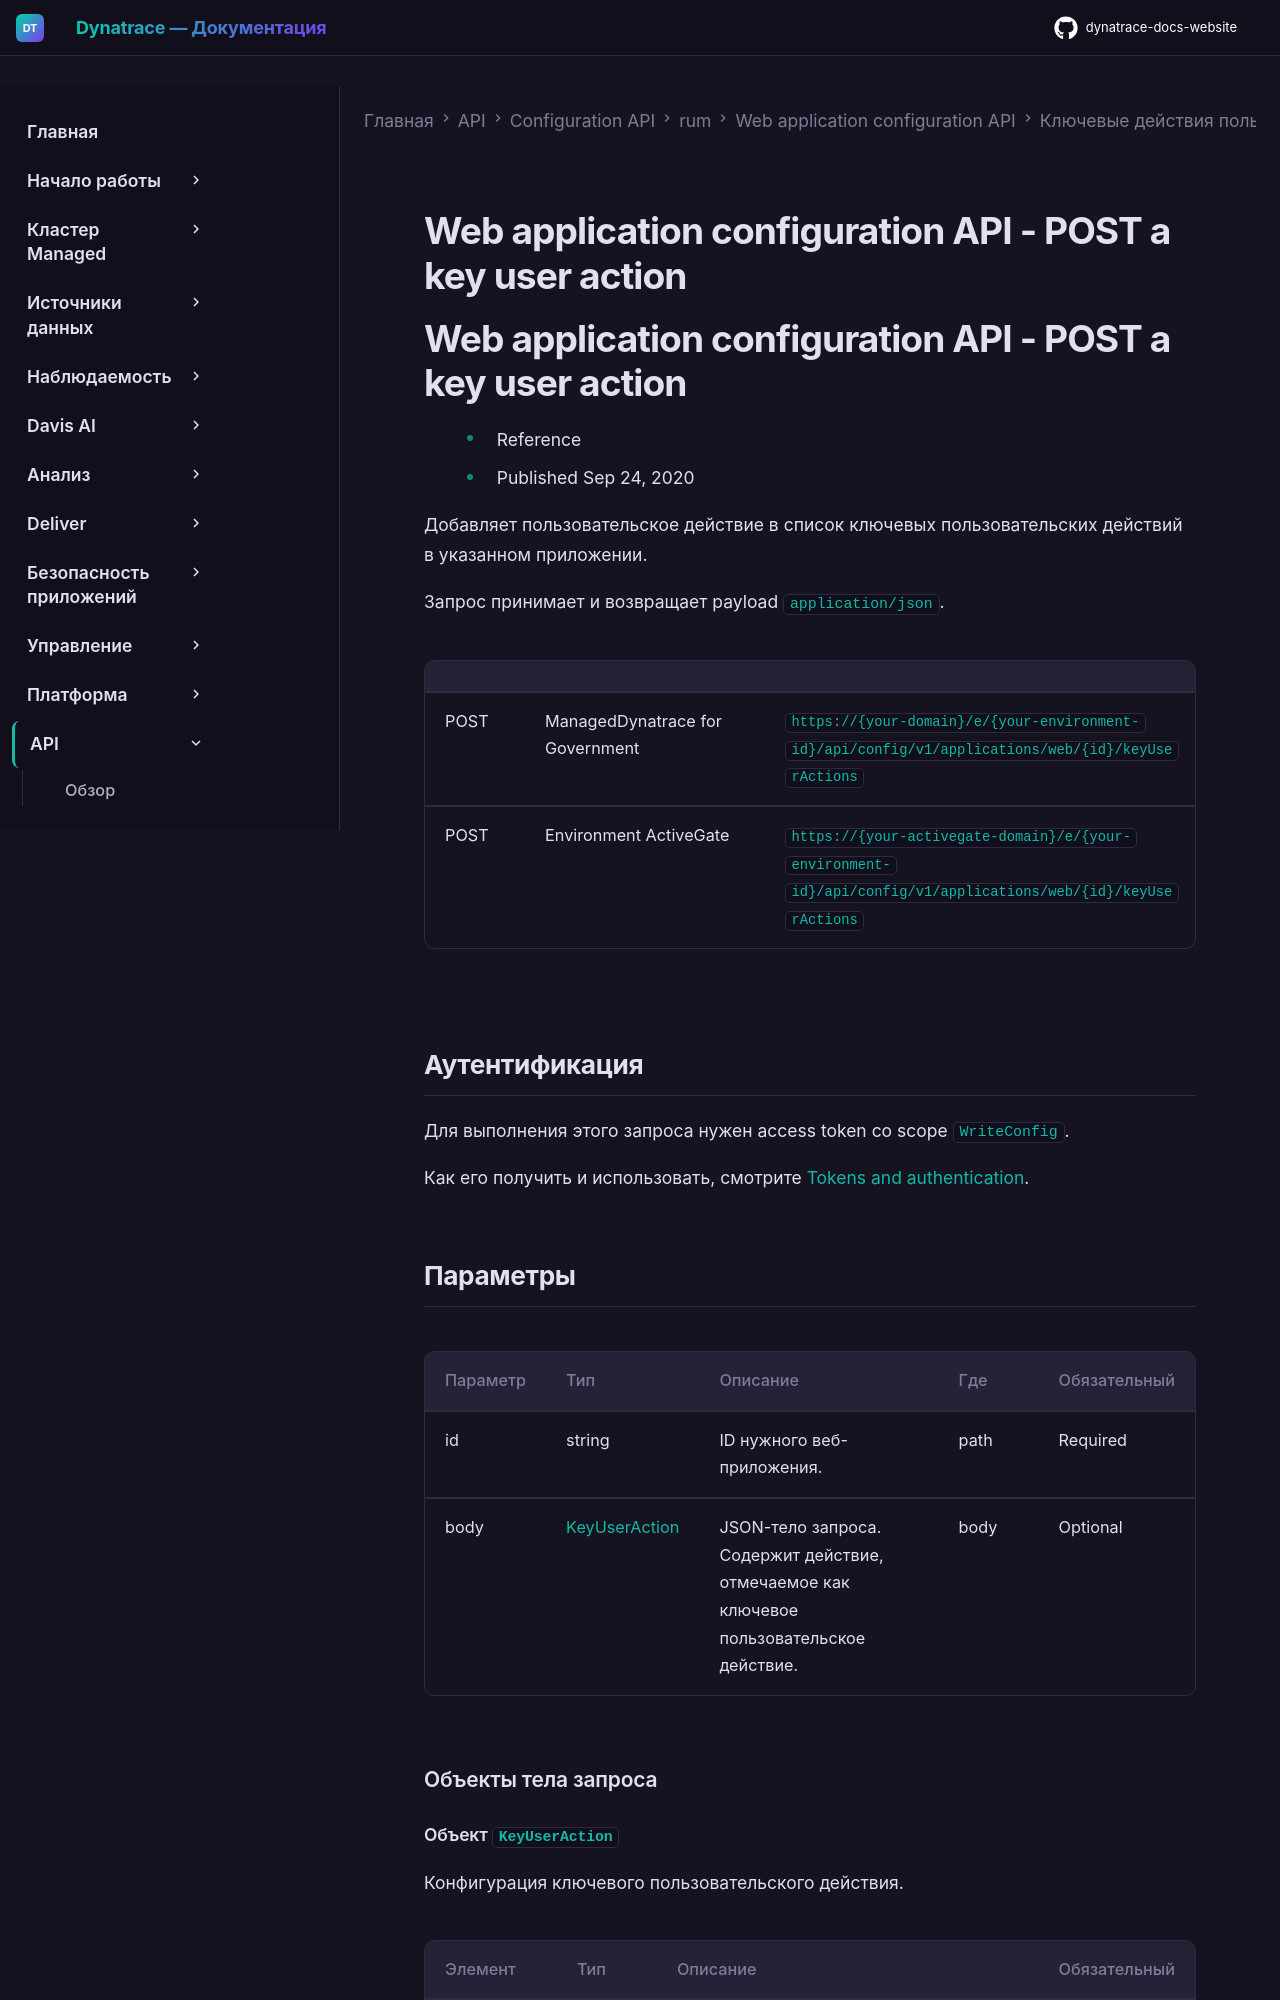

repository: Yerkebulan-Ardabayev/dynatrace-docs-website · page: managed-ru/dynatrace-api/configuration-api/rum/web-application-configuration-api/key-user-actions/post-configuration/index.html · generator: mkdocs

---
title: Web application configuration API - POST a key user action
source: https://docs.dynatrace.com/managed/dynatrace-api/configuration-api/rum/web-application-configuration-api/key-user-actions/post-configuration
scraped: 2026-05-12T11:17:14.778039
---

# Web application configuration API - POST a key user action

# Web application configuration API - POST a key user action

* Reference
* Published Sep 24, 2020

Добавляет пользовательское действие в список ключевых пользовательских действий в указанном приложении.

Запрос принимает и возвращает payload `application/json`.

|  |  |  |
| --- | --- | --- |
| POST | ManagedDynatrace for Government | `https://{your-domain}/e/{your-environment-id}/api/config/v1/applications/web/{id}/keyUserActions` |
| POST | Environment ActiveGate | `https://{your-activegate-domain}/e/{your-environment-id}/api/config/v1/applications/web/{id}/keyUserActions` |
